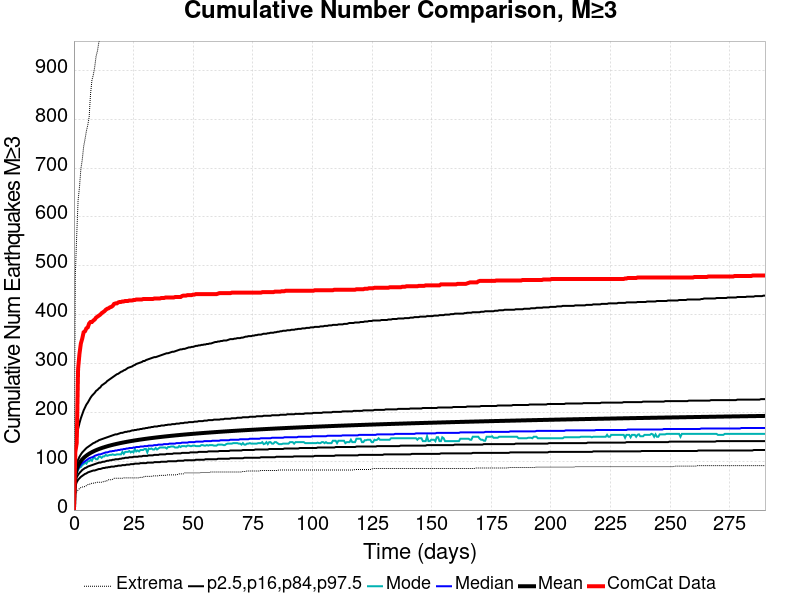

The table this chart was drawn from, first rows:
Time (days), ComCat Data, Simulation Mean, Simulation Median, Simulation Mode, Simulation Minimum, Simulation Maximum, 2.5 %-ile, 16 %-ile, 84 %-ile, 97.5 %-ile
0.0, 0.0, 0.0, 0.0, 0.0, 0.0, 0.0, 0.0, 0.0, 0.0, 0.0
0.5808, 119.0, 71.31, 67.0, 65.0, 33.0, 482.0, 49.0, 57.0, 81.0, 121.0
1.162, 137.0, 83.57, 78.0, 76.0, 37.0, 562.0, 57.0, 67.0, 95.0, 149.0
1.742, 289.0, 90.92, 85.0, 82.0, 41.0, 634.0, 62.0, 72.0, 103.0, 166.0
2.323, 320.0, 96.2, 89.0, 87.0, 44.0, 661.0, 65.0, 76.0, 109.0, 178.0
2.904, 341.0, 100.4, 93.0, 88.0, 46.0, 698.0, 68.0, 79.0, 114.0, 188.0
3.485, 351.0, 103.8, 96.0, 92.0, 47.0, 717.0, 70.0, 82.0, 118.0, 196.0
4.066, 364.0, 106.7, 98.0, 94.0, 48.0, 744.0, 72.0, 84.0, 121.0, 204.0
4.647, 366.0, 109.2, 100.0, 97.0, 48.0, 759.0, 74.0, 86.0, 124.0, 210.0
5.227, 372.0, 111.4, 102.0, 95.0, 50.0, 776.0, 75.0, 87.0, 127.0, 216.0
5.808, 374.0, 113.5, 104.0, 100.0, 52.0, 788.0, 77.0, 89.0, 129.0, 220.0
6.389, 382.0, 115.3, 106.0, 100.0, 53.0, 805.0, 78.0, 90.0, 131.0, 225.0
6.97, 385.0, 117, 107.0, 103.0, 53.0, 852.0, 79.0, 91.0, 133.0, 230.0
7.551, 385.0, 118.5, 108.0, 101.0, 55.0, 880.0, 80.0, 92.0, 135.0, 234.0
8.132, 388.0, 120, 109.0, 107.0, 55.0, 891.0, 81.0, 93.0, 137.0, 237.0
8.712, 390.0, 121.3, 111.0, 107.0, 56.0, 907.0, 81.0, 94.0, 138.0, 240.0
9.293, 394.0, 122.6, 112.0, 104.0, 56.0, 929.0, 82.0, 95.0, 140.0, 244.0
9.874, 396.0, 123.8, 113.0, 104.0, 57.0, 940.0, 83.0, 96.0, 141.0, 246.0
10.45, 398.0, 124.9, 114.0, 109.0, 57.0, 958.0, 84.0, 97.0, 143.0, 249.0
11.04, 400.0, 125.9, 114.0, 109.0, 57.0, 966.0, 84.0, 97.0, 144.0, 251.0
11.62, 403.0, 126.9, 115.0, 107.0, 57.0, 982.0, 85.0, 98.0, 145.0, 255.0
12.2, 405.0, 127.9, 116.0, 110.0, 58.0, 993.0, 86.0, 99.0, 146.0, 257.0
12.78, 407.0, 128.8, 117.0, 110.0, 58.0, 1003, 86.0, 99.0, 147.0, 259.0
13.36, 410.0, 129.7, 118.0, 113.0, 60.0, 1011, 87.0, 100.0, 148.0, 261.0
13.94, 412.0, 130.5, 118.0, 111.0, 60.0, 1022, 87.0, 101.0, 149.0, 264.0
14.52, 413.0, 131.3, 119.0, 112.0, 62.0, 1032, 88.0, 101.0, 150.0, 266.0
15.1, 415.0, 132.1, 120.0, 113.0, 62.0, 1038, 88.0, 102.0, 151.0, 268.0
15.68, 416.0, 132.8, 120.0, 113.0, 62.0, 1042, 89.0, 102.0, 152.0, 270.0
16.26, 418.0, 133.5, 121.0, 114.0, 63.0, 1047, 89.0, 103.0, 153.0, 272.0
16.84, 422.0, 134.2, 121.0, 113.0, 65.0, 1052, 89.0, 103.0, 154.0, 274.0
17.42, 423.0, 134.9, 122.0, 113.0, 65.0, 1058, 90.0, 104.0, 155.0, 276.0
18.01, 423.0, 135.5, 122.0, 114.0, 65.0, 1058, 90.0, 104.0, 155.0, 278.0
18.59, 425.0, 136.2, 123.0, 114.0, 65.0, 1060, 91.0, 104.0, 156.0, 279.0
19.17, 426.0, 136.8, 123.0, 114.0, 65.0, 1064, 91.0, 105.0, 157.0, 281.0
19.75, 426.0, 137.4, 124.0, 114.0, 65.0, 1070, 91.0, 105.0, 158.0, 283.0
20.33, 427.0, 138, 124.0, 119.0, 65.0, 1076, 92.0, 106.0, 158.0, 284.0
20.91, 427.0, 138.5, 125.0, 115.0, 66.0, 1081, 92.0, 106.0, 159.0, 286.0
21.49, 428.0, 139.1, 125.0, 119.0, 66.0, 1082, 92.0, 107.0, 160.0, 287.0
22.07, 428.0, 139.6, 126.0, 119.0, 66.0, 1085, 93.0, 107.0, 160.0, 289.0
22.65, 428.0, 140.1, 126.0, 119.0, 66.0, 1091, 93.0, 107.0, 161.0, 291.0
23.23, 429.0, 140.6, 127.0, 121.0, 66.0, 1094, 93.0, 108.0, 161.0, 292.0
23.81, 429.0, 141.1, 127.0, 118.0, 66.0, 1098, 94.0, 108.0, 162.0, 293.0
24.39, 429.0, 141.6, 127.0, 120.0, 66.0, 1101, 94.0, 108.0, 163.0, 294.0
24.98, 430.0, 142.1, 128.0, 118.0, 66.0, 1102, 94.0, 109.0, 163.0, 296.0
25.56, 430.0, 142.5, 128.0, 125.0, 66.0, 1108, 95.0, 109.0, 164.0, 297.0
26.14, 431.0, 143, 129.0, 120.0, 66.0, 1112, 95.0, 109.0, 164.0, 299.0
26.72, 431.0, 143.4, 129.0, 122.0, 66.0, 1117, 95.0, 109.0, 165.0, 300.0
27.3, 431.0, 143.9, 129.0, 120.0, 66.0, 1117, 95.0, 110.0, 165.0, 301.0
27.88, 431.0, 144.3, 130.0, 123.0, 67.0, 1122, 96.0, 110.0, 166.0, 302.0
28.46, 431.0, 144.7, 130.0, 123.0, 67.0, 1125, 96.0, 110.0, 166.0, 303.0
29.04, 432.0, 145.1, 130.0, 123.0, 67.0, 1131, 96.0, 111.0, 167.0, 305.0
29.62, 432.0, 145.5, 131.0, 125.0, 69.0, 1134, 96.0, 111.0, 167.0, 305.0
30.2, 432.0, 145.9, 131.0, 125.0, 69.0, 1138, 96.0, 111.0, 168.0, 307.0
30.78, 432.0, 146.3, 131.0, 118.0, 69.0, 1139, 97.0, 111.0, 168.0, 308.0
31.36, 432.0, 146.7, 132.0, 126.0, 69.0, 1143, 97.0, 112.0, 169.0, 309.0
31.95, 432.0, 147, 132.0, 125.0, 69.0, 1146, 97.0, 112.0, 169.0, 310.0
32.53, 432.0, 147.4, 132.0, 126.0, 69.0, 1147, 97.0, 112.0, 170.0, 311.0
33.11, 432.0, 147.7, 132.0, 124.0, 70.0, 1148, 97.0, 112.0, 170.0, 312.0
33.69, 433.0, 148.1, 133.0, 124.0, 70.0, 1152, 98.0, 113.0, 171.0, 313.0
34.27, 433.0, 148.4, 133.0, 127.0, 70.0, 1153, 98.0, 113.0, 171.0, 313.0
... 440 more rows
